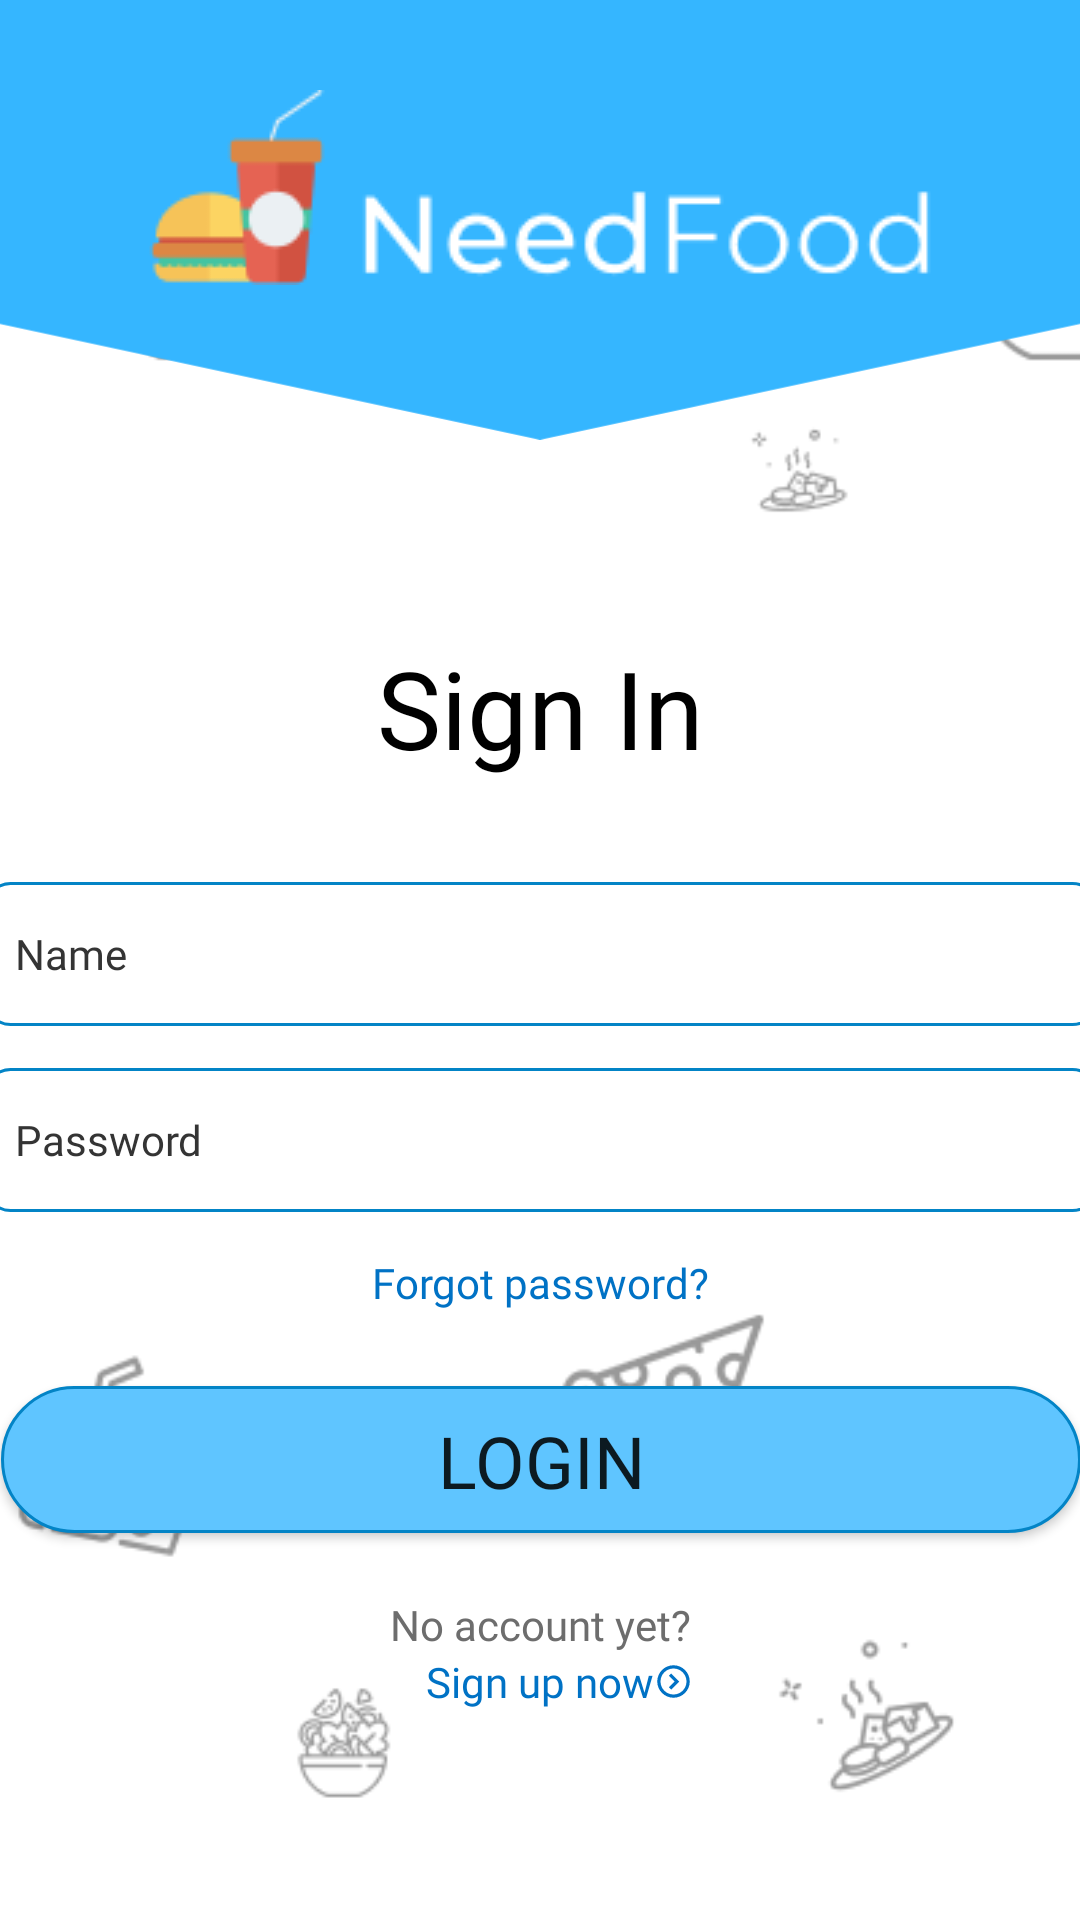

The Android layout XML behind this screen, and the referenced resources:
<!-- AndroidManifest.xml: application theme Theme._07112023 -->
<!-- res/layout/fragment_login.xml -->
<?xml version="1.0" encoding="utf-8"?>
<androidx.constraintlayout.widget.ConstraintLayout xmlns:android="http://schemas.android.com/apk/res/android"
    xmlns:app="http://schemas.android.com/apk/res-auto"
    xmlns:tools="http://schemas.android.com/tools"
    android:layout_width="match_parent"
    android:layout_height="match_parent"
    tools:context=".LoginFragment">


  <ImageView
      android:id="@+id/imageView3"
      android:layout_width="wrap_content"
      android:layout_height="wrap_content"
      app:layout_constraintBottom_toBottomOf="parent"
      app:layout_constraintEnd_toEndOf="parent"
      app:layout_constraintHorizontal_bias="0.0"
      app:layout_constraintStart_toStartOf="parent"
      app:srcCompat="@drawable/bg_image" />

  <TextView
      android:id="@+id/login_textView"
      android:layout_width="wrap_content"
      android:layout_height="wrap_content"
      android:fontFamily="@font/montserrat_semibold"
      android:text="@string/sign_in"
      android:textColor="@color/black"
      android:textSize="36sp"
      app:layout_constraintBottom_toBottomOf="parent"
      app:layout_constraintEnd_toEndOf="parent"
      app:layout_constraintStart_toStartOf="parent"
      app:layout_constraintTop_toTopOf="parent"
      app:layout_constraintVertical_bias="0.358" />

  <ImageView
      android:id="@+id/imageView"
      android:layout_width="wrap_content"
      android:layout_height="wrap_content"
      app:srcCompat="@drawable/rectangle_t"
      android:layout_marginTop="-15dp"
      app:layout_constraintStart_toStartOf="parent"
      app:layout_constraintTop_toTopOf="parent"
      app:layout_constraintEnd_toEndOf="parent"/>

  <TextView
      android:id="@+id/textView2"
      android:layout_width="wrap_content"
      android:layout_height="wrap_content"
      android:layout_marginBottom="70dp"
      android:text="@string/sign_up_now"
      android:textColor="#0072C5"
      android:shadowRadius="1"
      android:fontFamily="@font/montserrat_semibold"
      android:textSize="14sp"
      app:layout_constraintBottom_toBottomOf="@+id/imageView3"
      app:layout_constraintEnd_toEndOf="parent"
      app:layout_constraintStart_toStartOf="parent" />

  <ImageView
      android:id="@+id/imageView4"
      android:layout_width="wrap_content"
      android:layout_height="wrap_content"
      android:fontFamily="@font/montserrat_semibold"
      android:src="@drawable/circle_chevron_right"
      app:layout_constraintBottom_toBottomOf="@+id/textView2"
      app:layout_constraintStart_toEndOf="@+id/textView2"
      app:layout_constraintTop_toBottomOf="@+id/textView3" />

  <TextView
      android:id="@+id/textView3"
      android:layout_width="wrap_content"
      android:layout_height="wrap_content"
      android:fontFamily="@font/montserrat_semibold"
      android:text="@string/no_account"
      android:textSize="14sp"
      android:textColor="@color/gray"
      app:layout_constraintBottom_toTopOf="@+id/textView2"
      app:layout_constraintEnd_toEndOf="parent"
      app:layout_constraintStart_toStartOf="parent" />

  <EditText
      android:id="@+id/user_name"
      android:layout_width="371dp"
      android:layout_height="48dp"
      android:layout_marginTop="34dp"
      android:inputType="text"
      android:hint="Name"
      android:background="@drawable/edit_text_bg"
      android:textSize="14sp"
      android:fontFamily="@font/montserrat_semibold"
      android:textColorHint="@color/hint_color"
      android:textColor="@color/text_color"
      android:paddingStart="10dp"
      app:layout_constraintEnd_toEndOf="parent"
      app:layout_constraintStart_toStartOf="parent"
      app:layout_constraintTop_toBottomOf="@+id/login_textView" />

  <EditText
      android:id="@+id/user_password"
      android:layout_width="371dp"
      android:layout_height="48dp"
      android:layout_marginTop="14dp"
      android:inputType="text"
      android:paddingStart="10dp"
      android:textSize="14sp"
      android:outlineSpotShadowColor="@color/black"
      android:background="@drawable/edit_text_bg"
      android:textColorHint="@color/hint_color"
      android:textColor="@color/text_color"
      android:fontFamily="@font/montserrat_semibold"
      android:hint="Password"
      app:layout_constraintEnd_toEndOf="parent"
      app:layout_constraintStart_toStartOf="parent"
      app:layout_constraintTop_toBottomOf="@+id/user_name" />

  <TextView
      android:id="@+id/textView4"
      android:layout_width="wrap_content"
      android:layout_height="wrap_content"
      android:text="@string/forgot_pswrd"
      android:fontFamily="@font/montserrat_semibold"
      android:textSize="14sp"
      android:textColor="#0072C5"
      android:layout_marginTop="14dp"
      app:layout_constraintEnd_toEndOf="@+id/user_password"
      app:layout_constraintStart_toStartOf="@+id/user_password"
      app:layout_constraintTop_toBottomOf="@+id/user_password" />

  <Button
      android:id="@+id/button"
      android:layout_width="360dp"
      android:layout_height="49dp"
      android:text="Login"
      android:fontFamily="@font/montserrat_semibold"
      android:textSize="24sp"
      android:background="@drawable/button_bg"
      android:layout_marginTop="25dp"
      android:paddingTop="1dp"
      android:paddingBottom="0dp"
      app:layout_constraintEnd_toEndOf="@+id/textView4"
      app:layout_constraintStart_toStartOf="@+id/textView4"
      app:layout_constraintTop_toBottomOf="@+id/textView4" />

  <ImageView
      android:id="@+id/imageView5"
      android:layout_width="wrap_content"
      android:layout_height="wrap_content"
      android:layout_marginTop="30dp"
      android:src="@drawable/logo"
      app:layout_constraintEnd_toEndOf="parent"
      app:layout_constraintStart_toStartOf="parent"
      app:layout_constraintTop_toTopOf="parent" />

</androidx.constraintlayout.widget.ConstraintLayout>
<!-- resources referenced by this layout -->
<resources>
  <color name="black">#FF000000</color>
  <color name="gray">#6D6D6D</color>
  <color name="hint_color">#343434</color>
  <color name="text_color">#2E3A59</color>
  <!-- drawable bg_image: png bitmap (drawable, 22049 bytes) -->
  <!-- drawable button_bg (drawable) -->
  <?xml version="1.0" encoding="utf-8"?>
  <shape xmlns:android="http://schemas.android.com/apk/res/android">
  
        <solid android:color="#5FC5FF" />
      <stroke android:color="#0384C6"  android:width="1dp"/>
      <corners android:radius="50dp"/>
  
  </shape>
  <!-- drawable circle_chevron_right (drawable) -->
  <vector xmlns:android="http://schemas.android.com/apk/res/android"
      android:width="13dp"
      android:height="13dp"
      android:viewportWidth="13"
      android:viewportHeight="13">
    <path
        android:pathData="M6.5,11.917C3.51,11.913 1.087,9.49 1.083,6.5V6.392C1.143,3.415 3.594,1.044 6.571,1.084C9.548,1.123 11.935,3.558 11.915,6.535C11.896,9.513 9.477,11.916 6.5,11.917ZM6.5,2.167C4.107,2.167 2.167,4.107 2.167,6.5C2.167,8.893 4.107,10.833 6.5,10.833C8.893,10.833 10.833,8.893 10.833,6.5C10.831,4.108 8.892,2.169 6.5,2.167ZM5.715,9.208L4.949,8.442L6.864,6.527L4.949,4.612L5.715,3.846L8.396,6.527L5.715,9.208H5.715Z"
        android:fillColor="#0072C5"/>
  </vector>
  <!-- drawable edit_text_bg (drawable) -->
  <?xml version="1.0" encoding="utf-8"?>
  <layer-list xmlns:android="http://schemas.android.com/apk/res/android" >
  
    <item>
      <shape android:shape="rectangle">
      <solid android:color="#FFFFFF" />
      <stroke android:color="#0384C6"  android:width="1dp"/>
      <corners android:radius="8dp"/>
      </shape>
    </item>
  
  </layer-list>
  <!-- drawable logo: png bitmap (drawable, 4691 bytes) -->
  <!-- drawable rectangle_t (drawable) -->
  <vector xmlns:android="http://schemas.android.com/apk/res/android"
      android:width="428dp"
      android:height="175dp"
      android:viewportWidth="428"
      android:viewportHeight="175">
    <path
        android:pathData="M428,0H0V129.1L214,175L428,129.1V0Z"
        android:fillColor="#35B6FF"/>
  </vector>
  <string name="forgot_pswrd">Forgot password?</string>
  <string name="no_account">No account yet?</string>
  <string name="sign_in">Sign In</string>
  <string name="sign_up_now">Sign up now</string>
  <style name="Theme._07112023" parent="Base.Theme._07112023" />
  <style name="Base.Theme._07112023" parent="Theme.MaterialComponents.DayNight.NoActionBar">
  
  
  
    </style>
</resources>
